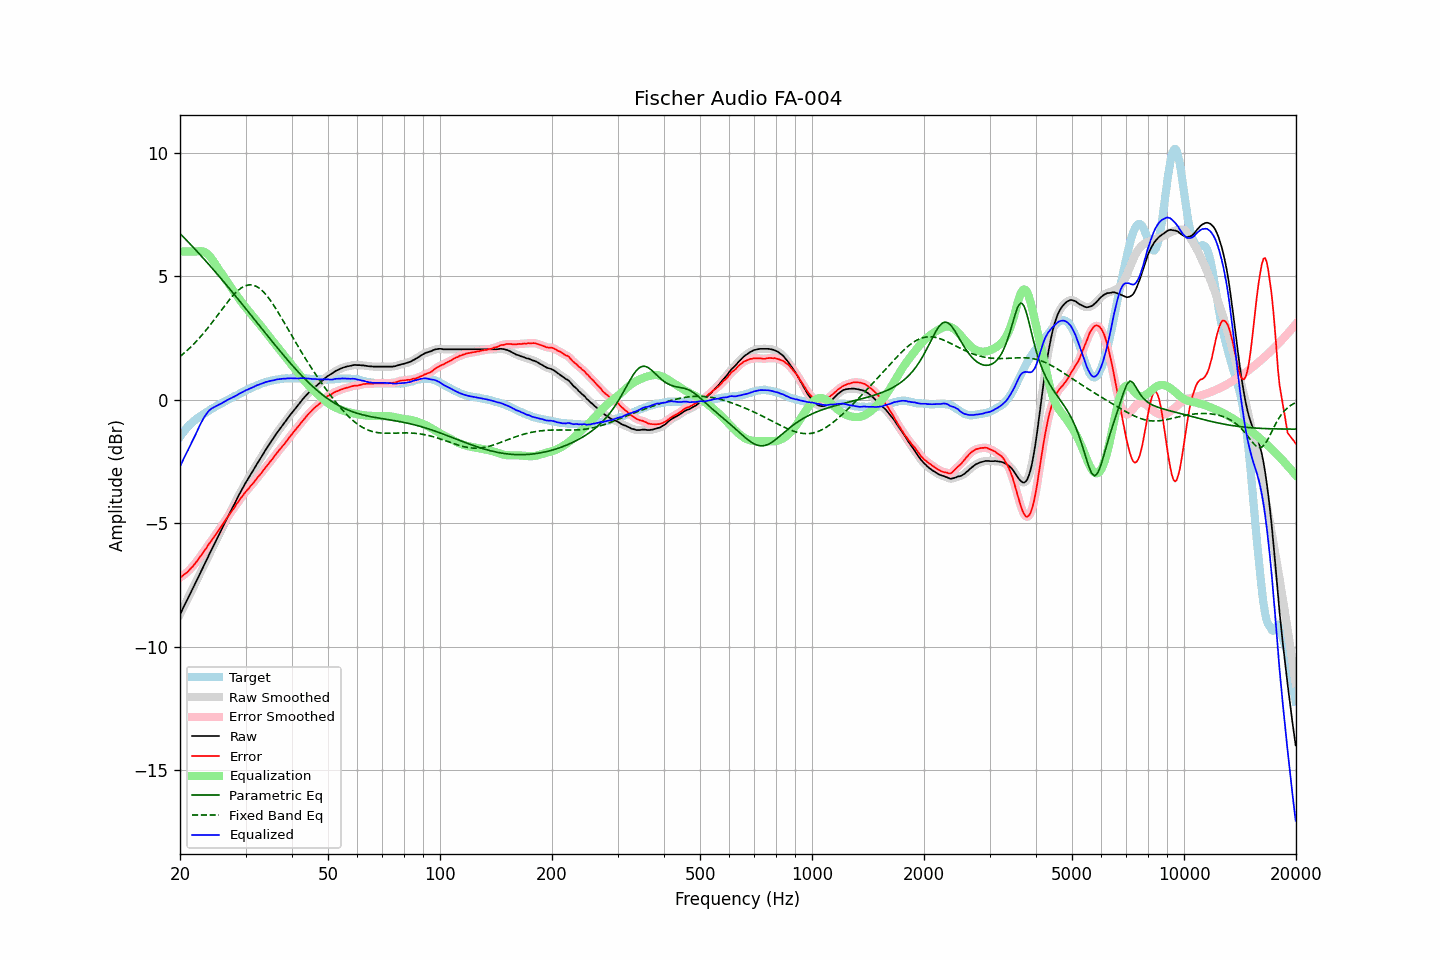

Source data for this figure (header and first rows):
frequency, raw, error, smoothed, error_smoothed, equalization, parametric_eq, fixed_band_eq, equalized_raw, equalized_smoothed, target
20.00, -8.70, -7.20, -8.70, -7.20, 6.00, 6.73, 1.75, -2.70, -2.70, -1.50
20.20, -8.57, -7.16, -8.57, -7.16, 6.00, 6.66, 1.80, -2.57, -2.57, -1.41
20.40, -8.43, -7.11, -8.43, -7.11, 6.00, 6.60, 1.86, -2.43, -2.43, -1.32
20.61, -8.30, -7.05, -8.30, -7.06, 6.00, 6.53, 1.91, -2.30, -2.30, -1.25
20.81, -8.17, -7.01, -8.17, -7.01, 6.00, 6.46, 1.97, -2.17, -2.17, -1.16
21.02, -8.04, -6.96, -8.04, -6.95, 6.00, 6.40, 2.03, -2.04, -2.04, -1.08
21.23, -7.90, -6.88, -7.90, -6.89, 6.00, 6.33, 2.09, -1.90, -1.90, -1.02
21.44, -7.77, -6.81, -7.77, -6.82, 6.00, 6.26, 2.15, -1.77, -1.77, -0.96
21.66, -7.64, -6.75, -7.64, -6.74, 6.00, 6.19, 2.22, -1.64, -1.64, -0.89
21.87, -7.51, -6.67, -7.51, -6.67, 6.00, 6.12, 2.28, -1.51, -1.51, -0.84
22.09, -7.37, -6.58, -7.37, -6.58, 6.00, 6.05, 2.35, -1.36, -1.37, -0.79
22.31, -7.24, -6.50, -7.24, -6.50, 6.01, 5.98, 2.42, -1.23, -1.22, -0.74
22.54, -7.10, -6.41, -7.10, -6.41, 6.02, 5.91, 2.49, -1.08, -1.09, -0.69
22.76, -6.97, -6.32, -6.97, -6.32, 6.02, 5.84, 2.57, -0.95, -0.95, -0.65
22.99, -6.84, -6.23, -6.84, -6.23, 6.01, 5.77, 2.64, -0.83, -0.83, -0.61
23.22, -6.70, -6.13, -6.70, -6.13, 5.99, 5.69, 2.72, -0.71, -0.72, -0.57
23.45, -6.57, -6.05, -6.57, -6.04, 5.95, 5.62, 2.80, -0.61, -0.61, -0.52
23.69, -6.43, -5.95, -6.43, -5.94, 5.91, 5.55, 2.88, -0.53, -0.52, -0.48
23.92, -6.29, -5.84, -6.29, -5.85, 5.84, 5.47, 2.96, -0.44, -0.45, -0.44
24.16, -6.16, -5.76, -6.16, -5.76, 5.77, 5.40, 3.05, -0.39, -0.39, -0.39
24.40, -6.03, -5.67, -6.03, -5.67, 5.68, 5.32, 3.13, -0.34, -0.34, -0.35
24.65, -5.90, -5.57, -5.90, -5.58, 5.59, 5.25, 3.22, -0.31, -0.31, -0.33
24.89, -5.77, -5.48, -5.76, -5.48, 5.49, 5.17, 3.30, -0.28, -0.27, -0.29
25.14, -5.63, -5.38, -5.63, -5.38, 5.39, 5.10, 3.39, -0.24, -0.24, -0.25
25.39, -5.50, -5.29, -5.50, -5.29, 5.29, 5.02, 3.48, -0.21, -0.21, -0.21
25.65, -5.37, -5.20, -5.37, -5.20, 5.20, 4.95, 3.57, -0.17, -0.17, -0.17
25.91, -5.24, -5.10, -5.24, -5.10, 5.10, 4.87, 3.65, -0.14, -0.14, -0.14
26.16, -5.11, -5.01, -5.11, -5.00, 5.00, 4.79, 3.74, -0.10, -0.10, -0.10
26.43, -4.97, -4.90, -4.97, -4.91, 4.91, 4.72, 3.83, -0.06, -0.06, -0.07
26.69, -4.84, -4.81, -4.84, -4.81, 4.81, 4.64, 3.91, -0.03, -0.03, -0.03
26.96, -4.71, -4.72, -4.71, -4.71, 4.72, 4.56, 3.99, 0.01, 0.01, 0.01
27.23, -4.58, -4.62, -4.58, -4.62, 4.62, 4.48, 4.07, 0.04, 0.04, 0.04
27.50, -4.46, -4.54, -4.46, -4.53, 4.53, 4.40, 4.15, 0.07, 0.07, 0.08
27.77, -4.33, -4.43, -4.33, -4.44, 4.43, 4.32, 4.22, 0.11, 0.10, 0.11
28.05, -4.21, -4.35, -4.21, -4.34, 4.34, 4.24, 4.29, 0.13, 0.13, 0.14
28.33, -4.08, -4.24, -4.08, -4.25, 4.25, 4.16, 4.36, 0.17, 0.17, 0.16
28.62, -3.95, -4.15, -3.95, -4.15, 4.16, 4.08, 4.42, 0.20, 0.21, 0.20
28.90, -3.82, -4.06, -3.82, -4.06, 4.06, 4.00, 4.47, 0.25, 0.24, 0.24
29.19, -3.70, -3.97, -3.70, -3.97, 3.98, 3.92, 4.52, 0.28, 0.28, 0.27
29.48, -3.58, -3.90, -3.58, -3.89, 3.89, 3.84, 4.56, 0.31, 0.31, 0.32
29.78, -3.46, -3.80, -3.46, -3.80, 3.81, 3.76, 4.60, 0.35, 0.35, 0.34
30.08, -3.34, -3.72, -3.35, -3.72, 3.72, 3.68, 4.62, 0.38, 0.38, 0.38
30.38, -3.24, -3.65, -3.24, -3.64, 3.65, 3.60, 4.64, 0.41, 0.41, 0.41
30.68, -3.13, -3.57, -3.13, -3.57, 3.57, 3.52, 4.65, 0.44, 0.44, 0.44
30.99, -3.02, -3.48, -3.02, -3.49, 3.49, 3.44, 4.65, 0.47, 0.47, 0.46
31.30, -2.92, -3.42, -2.92, -3.42, 3.41, 3.36, 4.64, 0.49, 0.50, 0.50
31.61, -2.81, -3.34, -2.81, -3.34, 3.34, 3.28, 4.63, 0.53, 0.53, 0.53
31.93, -2.70, -3.26, -2.70, -3.26, 3.26, 3.20, 4.60, 0.56, 0.56, 0.56
32.24, -2.59, -3.17, -2.59, -3.17, 3.18, 3.11, 4.57, 0.59, 0.59, 0.58
32.57, -2.49, -3.10, -2.49, -3.10, 3.10, 3.03, 4.53, 0.61, 0.61, 0.61
32.89, -2.38, -3.02, -2.38, -3.02, 3.01, 2.95, 4.48, 0.64, 0.63, 0.64
33.22, -2.28, -2.94, -2.28, -2.94, 2.93, 2.87, 4.42, 0.65, 0.66, 0.66
33.55, -2.17, -2.85, -2.17, -2.85, 2.85, 2.79, 4.36, 0.68, 0.68, 0.68
33.89, -2.06, -2.76, -2.06, -2.77, 2.77, 2.71, 4.29, 0.71, 0.71, 0.70
34.23, -1.96, -2.69, -1.96, -2.68, 2.69, 2.63, 4.21, 0.73, 0.73, 0.73
34.57, -1.86, -2.60, -1.86, -2.60, 2.60, 2.55, 4.13, 0.74, 0.74, 0.74
34.92, -1.76, -2.51, -1.76, -2.52, 2.52, 2.46, 4.04, 0.76, 0.76, 0.75
35.27, -1.66, -2.44, -1.66, -2.44, 2.43, 2.38, 3.95, 0.77, 0.77, 0.78
35.62, -1.57, -2.36, -1.57, -2.35, 2.35, 2.30, 3.85, 0.78, 0.78, 0.79
35.97, -1.47, -2.26, -1.47, -2.27, 2.27, 2.22, 3.75, 0.80, 0.80, 0.80
... 635 more rows
